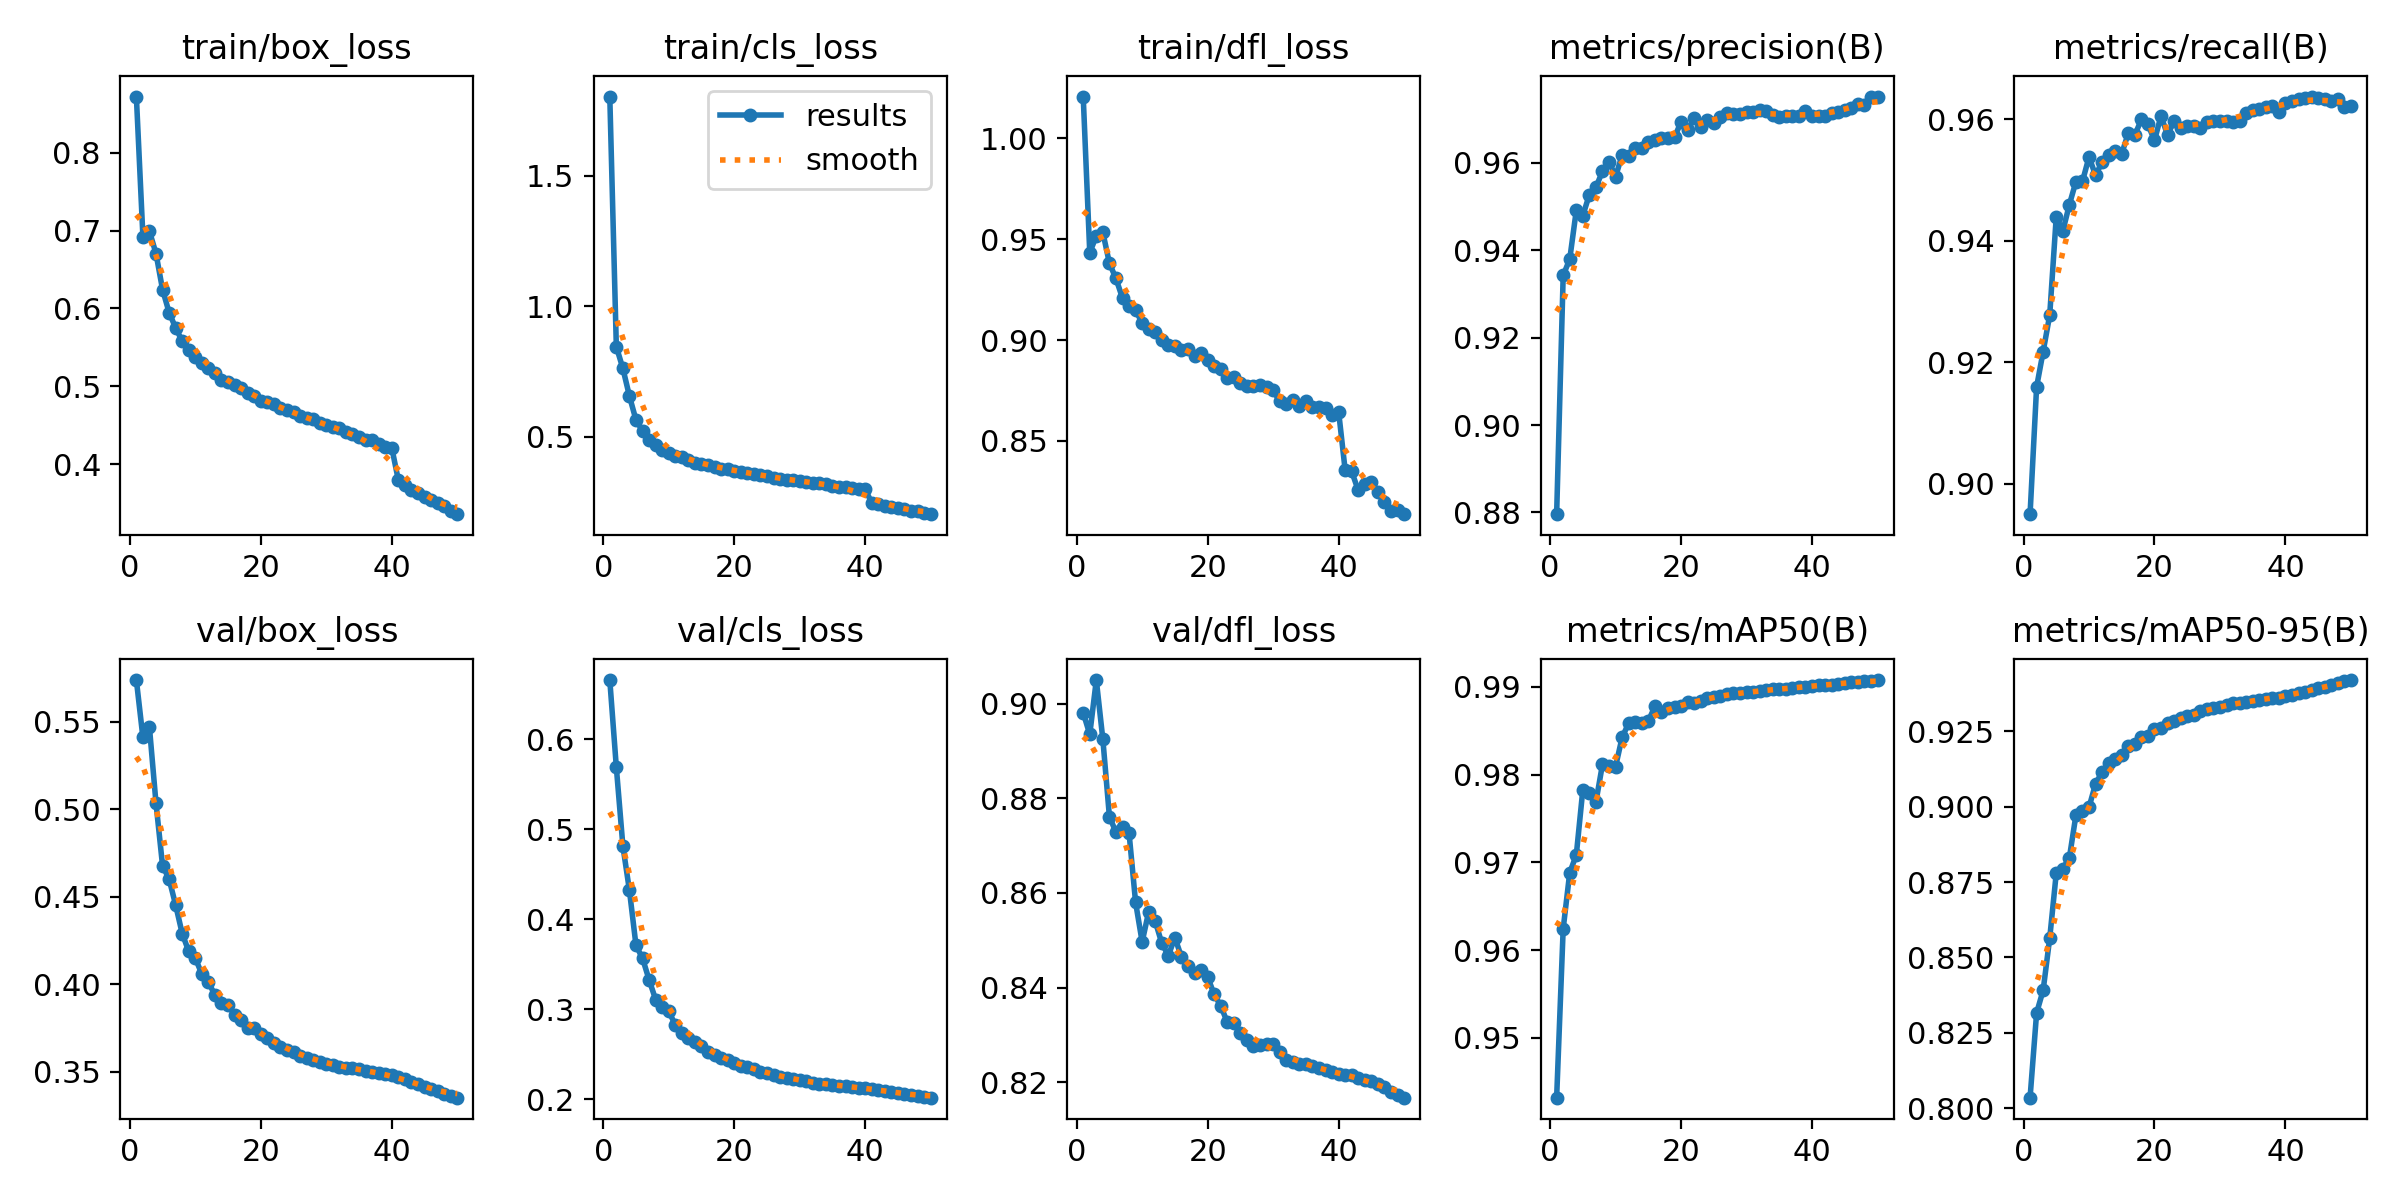

Source data for this figure (header and first rows):
epoch, time, train/box_loss, train/cls_loss, train/dfl_loss, metrics/precision(B), metrics/recall(B), metrics/mAP50(B), metrics/mAP50-95(B), val/box_loss, val/cls_loss, val/dfl_loss, lr/pg0, lr/pg1, lr/pg2
1, 239.1, 0.8721, 1.803, 1.021, 0.8796, 0.895, 0.9432, 0.8035, 0.5737, 0.6656, 0.8981, 0.003332, 0.003332, 0.003332
2, 435.6, 0.6924, 0.8456, 0.9433, 0.9342, 0.916, 0.9624, 0.8316, 0.5409, 0.5687, 0.8935, 0.006533, 0.006533, 0.006533
3, 626.5, 0.6991, 0.7623, 0.9516, 0.9379, 0.9218, 0.9688, 0.8391, 0.5466, 0.4813, 0.905, 0.009602, 0.009602, 0.009602
4, 817.9, 0.6705, 0.6563, 0.9533, 0.9491, 0.9277, 0.9708, 0.8564, 0.5033, 0.4321, 0.8924, 0.009406, 0.009406, 0.009406
5, 1017, 0.6242, 0.5651, 0.938, 0.9479, 0.944, 0.9783, 0.8779, 0.4677, 0.371, 0.8761, 0.009208, 0.009208, 0.009208
6, 1204, 0.5948, 0.5235, 0.9305, 0.9527, 0.9416, 0.9779, 0.8795, 0.4601, 0.3567, 0.8729, 0.00901, 0.00901, 0.00901
7, 1390, 0.575, 0.489, 0.9207, 0.9544, 0.9459, 0.9769, 0.883, 0.4452, 0.3329, 0.874, 0.008812, 0.008812, 0.008812
8, 1576, 0.5581, 0.4697, 0.917, 0.9581, 0.9497, 0.9812, 0.8971, 0.429, 0.3109, 0.8727, 0.008614, 0.008614, 0.008614
9, 1763, 0.5463, 0.4508, 0.9147, 0.9603, 0.9497, 0.981, 0.8985, 0.4188, 0.3023, 0.858, 0.008416, 0.008416, 0.008416
10, 1949, 0.5375, 0.4389, 0.9085, 0.9568, 0.9538, 0.9809, 0.8998, 0.4149, 0.2979, 0.8497, 0.008218, 0.008218, 0.008218
11, 2134, 0.5301, 0.4277, 0.9055, 0.9618, 0.9508, 0.9842, 0.9076, 0.4058, 0.2828, 0.8561, 0.00802, 0.00802, 0.00802
12, 2318, 0.524, 0.4215, 0.9042, 0.9616, 0.9529, 0.9859, 0.9114, 0.4012, 0.2743, 0.854, 0.007822, 0.007822, 0.007822
13, 2504, 0.5177, 0.4131, 0.9002, 0.9633, 0.9541, 0.986, 0.9145, 0.3938, 0.2681, 0.8494, 0.007624, 0.007624, 0.007624
14, 2692, 0.5087, 0.4, 0.8973, 0.9635, 0.9547, 0.9859, 0.9157, 0.3893, 0.2634, 0.8468, 0.007426, 0.007426, 0.007426
15, 2879, 0.5053, 0.3979, 0.8971, 0.9648, 0.9543, 0.9861, 0.9172, 0.3883, 0.259, 0.8506, 0.007228, 0.007228, 0.007228
16, 3068, 0.5012, 0.3925, 0.8952, 0.9651, 0.9577, 0.9878, 0.9201, 0.3825, 0.2528, 0.8465, 0.00703, 0.00703, 0.00703
17, 3257, 0.4977, 0.3857, 0.8957, 0.9656, 0.9574, 0.9871, 0.9208, 0.3794, 0.2497, 0.8446, 0.006832, 0.006832, 0.006832
18, 3447, 0.4913, 0.3788, 0.8923, 0.9656, 0.96, 0.9875, 0.9232, 0.3753, 0.2455, 0.8431, 0.006634, 0.006634, 0.006634
19, 3637, 0.488, 0.3766, 0.8933, 0.9658, 0.9591, 0.9877, 0.9234, 0.3749, 0.2438, 0.8437, 0.006436, 0.006436, 0.006436
20, 3828, 0.4807, 0.37, 0.8901, 0.9694, 0.9565, 0.9879, 0.9256, 0.3716, 0.24, 0.8422, 0.006238, 0.006238, 0.006238
21, 4019, 0.4804, 0.3674, 0.8872, 0.9674, 0.9606, 0.9883, 0.9262, 0.3693, 0.2371, 0.8386, 0.00604, 0.00604, 0.00604
22, 4211, 0.4775, 0.3632, 0.8858, 0.9702, 0.9573, 0.9882, 0.9277, 0.3667, 0.2357, 0.8361, 0.005842, 0.005842, 0.005842
23, 4404, 0.4718, 0.3594, 0.8813, 0.9682, 0.9597, 0.9884, 0.9285, 0.364, 0.2341, 0.8327, 0.005644, 0.005644, 0.005644
24, 4597, 0.4693, 0.3556, 0.8817, 0.9698, 0.9586, 0.9888, 0.9295, 0.3624, 0.231, 0.8324, 0.005446, 0.005446, 0.005446
25, 4791, 0.4668, 0.351, 0.8785, 0.9692, 0.9589, 0.9889, 0.9301, 0.3611, 0.2298, 0.8305, 0.005248, 0.005248, 0.005248
26, 4985, 0.4614, 0.3417, 0.8771, 0.9704, 0.9589, 0.9889, 0.9305, 0.3592, 0.2273, 0.829, 0.00505, 0.00505, 0.00505
27, 5179, 0.4592, 0.3408, 0.8771, 0.9715, 0.9586, 0.9892, 0.9316, 0.3582, 0.2254, 0.8277, 0.004852, 0.004852, 0.004852
28, 5374, 0.4575, 0.3372, 0.8775, 0.9711, 0.9596, 0.9893, 0.9323, 0.357, 0.2239, 0.8279, 0.004654, 0.004654, 0.004654
29, 5571, 0.4527, 0.3359, 0.8767, 0.9712, 0.9596, 0.9893, 0.9327, 0.3558, 0.2222, 0.828, 0.004456, 0.004456, 0.004456
30, 5768, 0.4508, 0.331, 0.8751, 0.9716, 0.9597, 0.9894, 0.9332, 0.3546, 0.2211, 0.828, 0.004258, 0.004258, 0.004258
31, 5966, 0.448, 0.329, 0.8697, 0.9717, 0.9597, 0.9894, 0.9338, 0.3539, 0.22, 0.8265, 0.00406, 0.00406, 0.00406
32, 6165, 0.4462, 0.3236, 0.8682, 0.9721, 0.9596, 0.9896, 0.9342, 0.353, 0.2186, 0.8247, 0.003862, 0.003862, 0.003862
33, 6366, 0.4412, 0.3243, 0.8701, 0.9719, 0.9597, 0.9896, 0.9344, 0.3525, 0.2177, 0.8243, 0.003664, 0.003664, 0.003664
34, 6568, 0.4388, 0.3184, 0.8673, 0.9708, 0.9611, 0.9897, 0.9347, 0.3519, 0.217, 0.8238, 0.003466, 0.003466, 0.003466
35, 6769, 0.4347, 0.3129, 0.8697, 0.9705, 0.9615, 0.9898, 0.9351, 0.3514, 0.2162, 0.8238, 0.003268, 0.003268, 0.003268
36, 6973, 0.4309, 0.3103, 0.867, 0.9708, 0.9617, 0.9898, 0.9355, 0.3507, 0.2153, 0.8234, 0.00307, 0.00307, 0.00307
37, 7176, 0.4308, 0.3078, 0.8666, 0.9707, 0.962, 0.9899, 0.9357, 0.3501, 0.2147, 0.8229, 0.002872, 0.002872, 0.002872
38, 7380, 0.4256, 0.3052, 0.8664, 0.9706, 0.9622, 0.9899, 0.9359, 0.3496, 0.2139, 0.8227, 0.002674, 0.002674, 0.002674
39, 7585, 0.4224, 0.3002, 0.8628, 0.9718, 0.9612, 0.99, 0.9361, 0.3489, 0.2131, 0.8221, 0.002476, 0.002476, 0.002476
40, 7789, 0.4212, 0.2991, 0.8645, 0.9707, 0.9626, 0.9901, 0.9367, 0.3483, 0.2124, 0.8218, 0.002278, 0.002278, 0.002278
41, 8023, 0.3798, 0.2484, 0.8355, 0.9706, 0.9629, 0.9902, 0.937, 0.347, 0.2115, 0.8216, 0.00208, 0.00208, 0.00208
42, 8223, 0.3729, 0.2438, 0.8349, 0.9707, 0.9633, 0.9902, 0.9376, 0.3458, 0.2107, 0.8216, 0.001882, 0.001882, 0.001882
43, 8423, 0.3673, 0.2366, 0.8255, 0.9713, 0.9635, 0.9903, 0.938, 0.3443, 0.2095, 0.8209, 0.001684, 0.001684, 0.001684
44, 8624, 0.3637, 0.232, 0.8287, 0.9716, 0.9637, 0.9903, 0.9386, 0.3428, 0.2084, 0.8205, 0.001486, 0.001486, 0.001486
45, 8825, 0.3584, 0.2286, 0.8297, 0.972, 0.9635, 0.9904, 0.9393, 0.3416, 0.2075, 0.8202, 0.001288, 0.001288, 0.001288
46, 9025, 0.3535, 0.2229, 0.8248, 0.9725, 0.9632, 0.9905, 0.9398, 0.3403, 0.2064, 0.8197, 0.00109, 0.00109, 0.00109
47, 9226, 0.35, 0.2175, 0.8196, 0.9734, 0.963, 0.9906, 0.9404, 0.3389, 0.2052, 0.8189, 0.000892, 0.000892, 0.000892
48, 9426, 0.346, 0.215, 0.8153, 0.9733, 0.9632, 0.9906, 0.941, 0.3376, 0.2041, 0.818, 0.000694, 0.000694, 0.000694
49, 9627, 0.3403, 0.2087, 0.816, 0.975, 0.962, 0.9907, 0.9415, 0.3364, 0.2031, 0.8174, 0.000496, 0.000496, 0.000496
50, 9827, 0.3359, 0.2046, 0.8137, 0.9751, 0.9622, 0.9908, 0.942, 0.3353, 0.202, 0.8167, 0.000298, 0.000298, 0.000298
